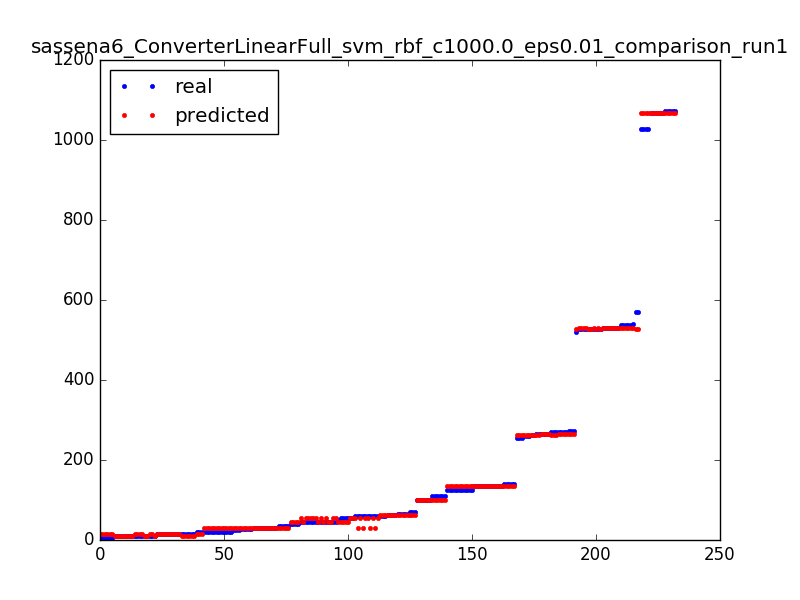

Source data for this figure (header and first rows):
134.0, 134.010282506
125.0, 135
109.0, 101
9.0, 9.01
529.0, 530
527.0, 530
537.0, 530
135.0, 134
135.0, 135
29.0, 29.01
61.0, 63.01
45.0, 54.99
571.0, 527
256.0, 263
101.0, 101
59.0, 54.99
54.0, 46.01
527.0, 530
100.0, 101
1068, 1068
101.0, 101
10.0, 13.99
125.0, 134
59.0, 29.99
529.0, 530
109.0, 101
530.0, 530
55.0, 54.99
46.0, 54.99
9.0, 9.01
65.0, 63.01
140.0, 135
30.0, 29.99
527.0, 530
527.0, 530
273.0, 266
109.0, 101
27.0, 29.99
45.0, 46.01
139.0, 134
21.0, 29.01
59.0, 54.99
26.0, 29.99
21.0, 29.01
59.0, 29.99
70.0, 63.01
63.0, 63.01
59.0, 54.99
109.0, 101
20.0, 29.99
266.0, 266
70.0, 63.01
54.0, 46.01
19.0, 13.99
125.0, 134
14.0, 13.99
41.0, 46.01
59.0, 54.99
1027, 1068
264.0, 263
10.0, 13.99
... 172 more rows
